Run: headless pygame with SDL's dummy video driver; simulated clock (each Clock.tick advances the game by its frame time, no real sleeping); random seed 0; keys injected as events and as key.get_pressed() state; no mouse input.
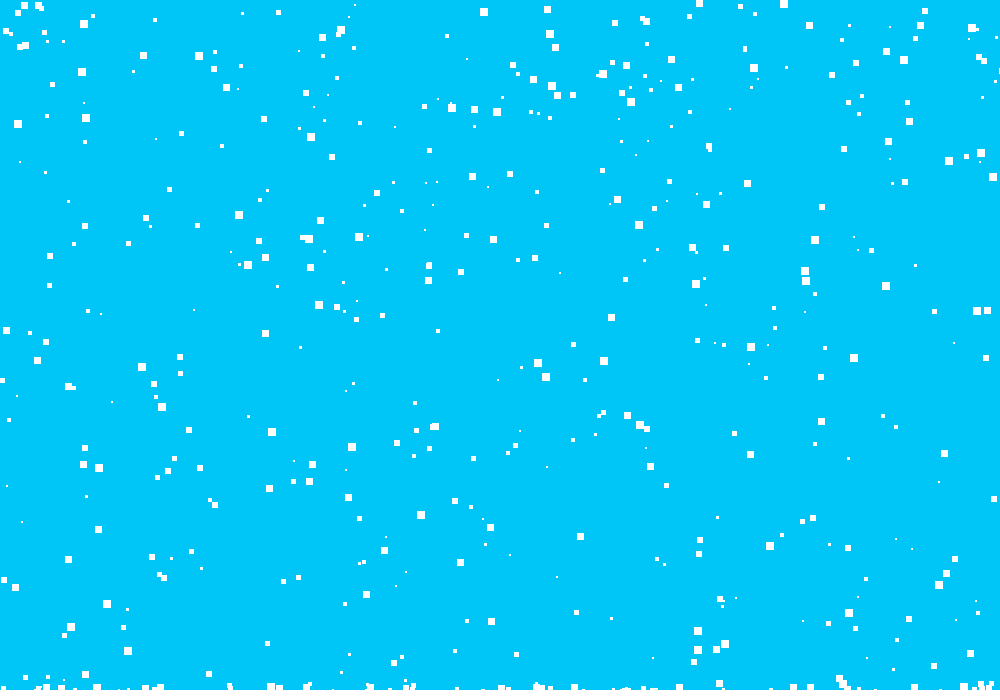
Frame 1 of 4 · flips 1–60 · no input
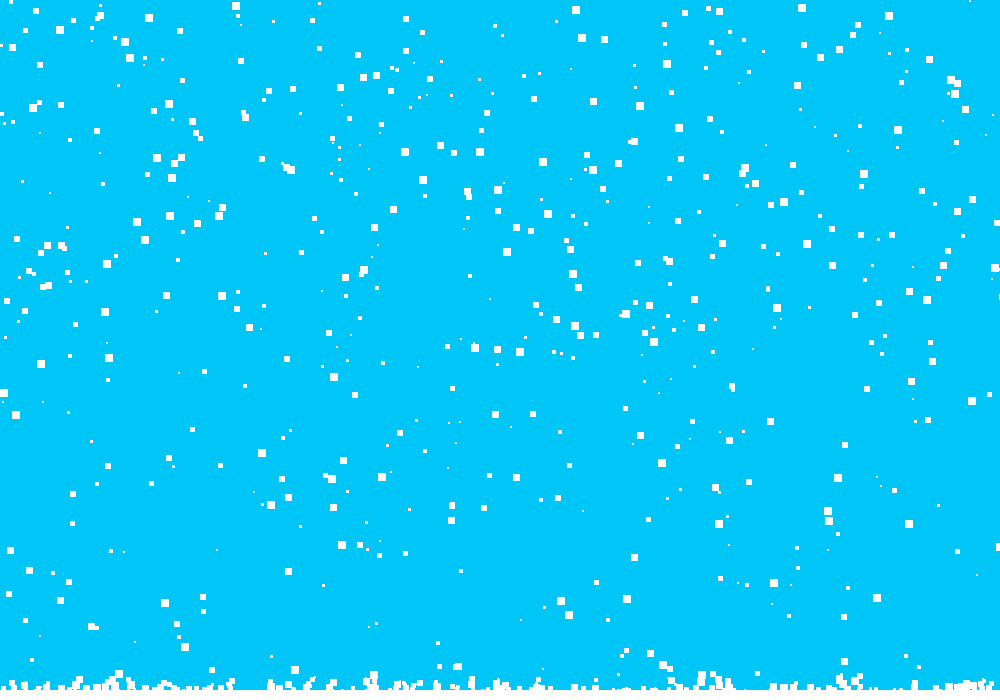
Frame 2 of 4 · flips 61–180 · tapped SPACE, RETURN · held RIGHT (→), D
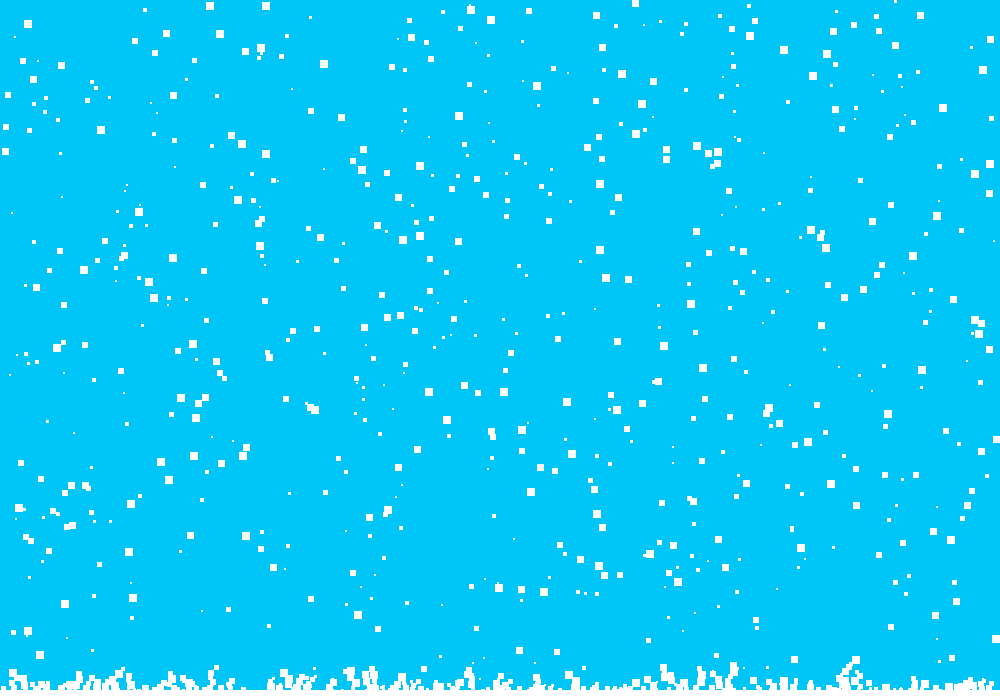
Frame 3 of 4 · flips 181–300 · held DOWN (↓), S
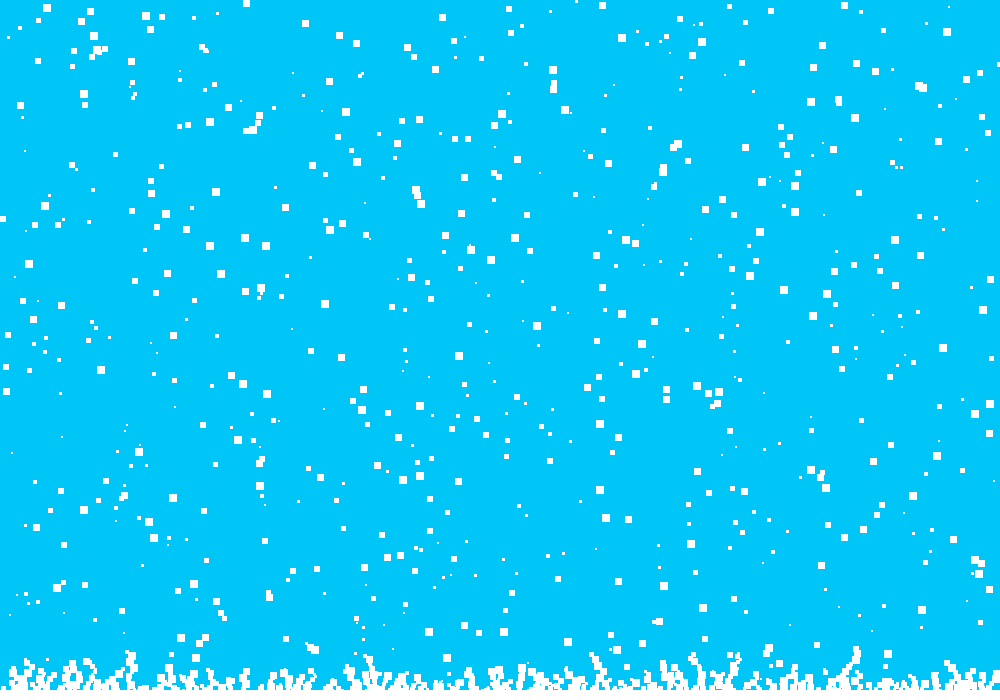
Frame 4 of 4 · flips 301–420 · held LEFT (←), A, UP (↑), W

The pygame program that drew these frames:

import pygame
import random


class platek:
    def __init__(self,szer,wys):
        self.x=random.randint(0,szer)
        self.y=random.randint(0,wys)
        self.szer_okna = szer
        self.kolor = (255,255,255)
        self.rozmiar = random.randint(2,8)
        self.ksztalt = pygame.Rect(self.x,self.y,self.rozmiar,self.rozmiar)

    def rysuj(self,screen):
        pygame.draw.rect(screen,self.kolor,self.ksztalt)

    def ruch(self,v,v2=0):
        self.y += v
        self.x += v2
        self.x = self.x % self.szer_okna
        self.ksztalt = pygame.Rect(self.x,self.y,self.rozmiar,self.rozmiar)

    def kolizja(self,inny):
        if self.ksztalt.colliderect(inny):
            return True
        else:
            return False

class snieg:
    def __init__(self,pocz,szer,wys):
        self.szer_okna = szer
        self.wys_okna = wys
        self.all = [platek(szer,wys) for i in range(pocz)]
        self.akt = self.all[:]
        self.nie_akt = []

    def rysuj(self,screen):
        for p in self.all:
            p.rysuj(screen)

    def opad(self,ziemia,wiatr):
        for p in self.akt:
            p.ruch(2,wiatr)
            if p.kolizja(ziemia):
                self.akt.remove(p)
                self.nie_akt.append(p.ksztalt)
            elif self.nie_akt:
                if not (c:=p.ksztalt.collidelist(self.nie_akt)) == -1:
                    self.akt.remove(p)
                    self.nie_akt.remove(self.nie_akt[c])
                    self.nie_akt.append(p.ksztalt)

    def dodaj(self,n=1):
        temp = [platek(self.szer_okna,0) for i in range(n)]
        self.akt.extend(temp)
        self.all.extend(temp)


class tlo:
    def __init__(self,sz,wys):
        self.sz = sz
        self.wys = wys
        self.screen = pygame.display.set_mode((sz,wys))
        pygame.display.set_caption("Pada śnieg, pada śnieg ^^")
        b=random.randint(0,255)
        c=random.randint(150,255)
        if c<b:
            b,c=c,b
        self.kolor = (0,b,c)
        self.ziemia = pygame.Rect(0,wys-10,sz,10)

    def rysuj(self):
        self.screen.fill(self.kolor)
        pygame.draw.rect(self.screen,(255,255,255),self.ziemia)

class obrazek:
    def __init__(self):
        pygame.init()
        self.T=tlo(1000,700)
        self.S = snieg(400,1000,700)
        self.fps = pygame.time.Clock()
        self.tyk = 15
        self.wiatr = 0

    def ruszaj(self):
        while True:
            self.T.rysuj()
            self.S.rysuj(self.T.screen)
            pygame.display.update()
            self.S.opad(self.T.ziemia, self.wiatr)
            self.fps.tick(self.tyk)
            self.S.dodaj(2)
            self.handle_events()
    def handle_events(self):
        for e in pygame.event.get():
            if e.type == pygame.QUIT:
                quit()
            if e.type == pygame.KEYDOWN:
                if e.key == pygame.K_UP:
                    self.tyk+=5
                if e.key == pygame.K_DOWN:
                    self.tyk-=5
                if e.key == pygame.K_RIGHT:
                    self.wiatr += 0.2
                if e.key == pygame.K_LEFT:
                    self.wiatr -= 0.2
                if e.key == pygame.K_q:
                    b = random.randint(0, 255)
                    c = random.randint(150, 255)
                    if c < b:
                        b, c = c, b
                    self.T.kolor = (0, b, c)
if __name__ == "__main__":
    O = obrazek()
    O.ruszaj()
